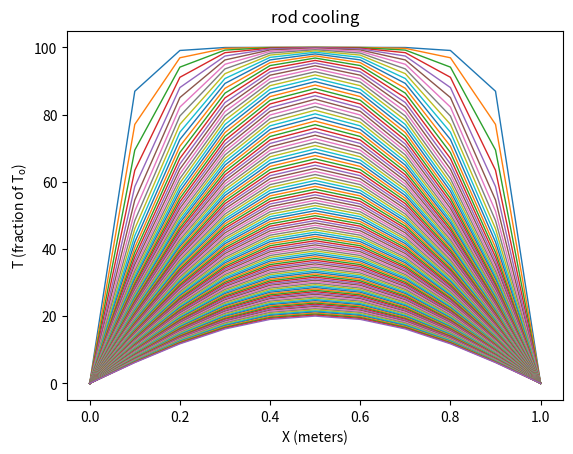

Generate this figure with matplotlib:

#problem 1
import numpy as np
import math
import matplotlib.pyplot as plt

def topRow(deltax, arraySize):
    array = np.zeros(arraySize)
    x = 0
    for i in range(1,len(array[0])):
        if 0 <= x < 0.5:
            U = 2*x
        else:
            U = 2*(1-x)
            
        array[0,i] = U
        x += deltax
    return array
def writeToFile(f, array, i, time):
    #f.write(str('{:.3f}'. format(time)).encode()+ ', '.encode())
    np.savetxt(f, np.atleast_2d(array[i,:]), fmt='%.4f', delimiter=', ', newline = '\r\n')
def problem1():
    file = open('L06_fin_diff.txt', 'wb')
    file.write('Lesson 6: Dimensionless heat transfer - finite difference \r\n'.encode())
    time, deltaT, alpha, deltax = 0,0.001, 1, 0.1
    
    dt = alpha*deltaT
    r = dt/(deltax**2)
    u = topRow(deltax, [21,12])
    writeToFile(file, u, 0, time) 
    time += deltaT
    #===Starting Calculations and Initial Set-Up
    
    for i in range(1,len(u)):
        u[i,0] = time
     
        for j in range(2,len(u[i])-1):
            u[i,j] = r*u[i-1,j-1]+(1-2*r)*u[i-1,j]+ r*u[i-1,j+1]
        time += deltaT    
        writeToFile(file, u, i, time)  
    file.close()
def problem2():
    file2 = open('L06_exact.txt', 'wb')
    file2.write('Lesson 6: Dimensionless heat transfer - exact \r\n'.encode())
    time, deltaT, alpha, deltax = 0, 0.001, 1, 0.1
    dt = alpha*deltaT
    u = topRow(deltax, [21,12])
    #Saving initial values to top row
    writeToFile(file2, u, 0, time)
    
    #the exact solution algorithm 
    for i in range(1,21):
        time = i * dt/alpha
        u[i,0] = time
        for j in range(1,12):
            for n in range(1,101):
                u[i,j] += math.sin(.5*n*math.pi)*math.sin(n*math.pi*((j-1)/10))*math.exp(-(n**2)*((math.pi)**2)*time)/(n**2)
            u[i,j] *= (8/(math.pi**2))
        #Saving each row to a text file
        time += deltaT
        writeToFile(file2, u, i, time)
          
    file2.close()
def problem3():
    
    plt.figure(1) #open the plot 
    file3 = open('L06_problem3.txt', 'wb')
    file3.write('Lesson 6: Dimensionless heat transfer - problem 3 \r\n'.encode())
    #variables
    k, Rho, Cp = 54, 7800, 460
    alpha = k/(Rho*Cp)
    time, deltaT, alpha, deltax = 0, 1, k/(Rho*Cp), 0.1
    dt = alpha*deltaT # smallest stable time step
    r = dt/(deltax**2)
    u = np.zeros([2,12])
    
    
    # These x value will be used in the chart
    x = []  # initialize distance along the rod (to plot it)
    for i in range(int(1/deltax)+1):
        x.append(round(i*deltax,4))
    
    #setting the initial values    
    for i in range(2,len(u[0])-1): 
        u[0,i] = 100
    
    
    # While the center of the rod is greater than 20 Celsius, the problem keeps iterating
    while(u[0,6] > 20):
        time += deltaT
        
        u[1,0] = time
        for j in range(2,len(u[0])-1):
            u[1,j] = r*u[0,j-1]+(1-2*r)*u[0,j]+ r*u[0,j+1] 
        
        if time%100 == 0 :
            strng = str(round(time, 4))
            #adding each row to a chart and to the plot
            plt.plot(x[:],u[1,1:], linewidth = 1, ms = 5, label=strng)
            writeToFile(file3, u, 1, time)
        u[0] = u[1]
    file3.close
    plt.title("rod cooling")          # Plot title
    plt.xlabel("X (meters)")                   # x axis label
    plt.ylabel("T (fraction of $\\mathregular{T_{o}}$)")                   # y axis label
     
    
    print(u)
    
if __name__ == "__main__":
    problem1()
    problem2()
    problem3()
